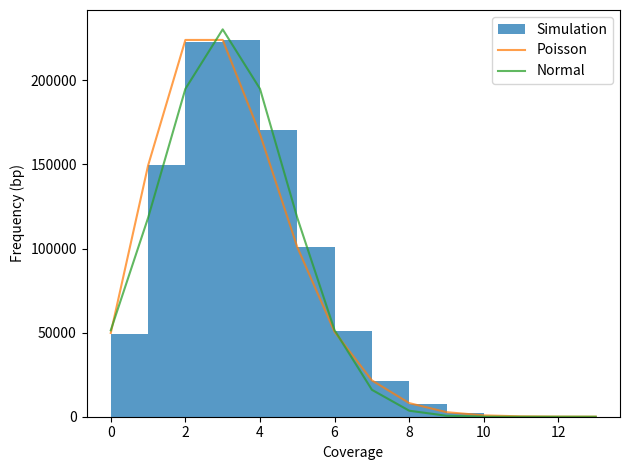
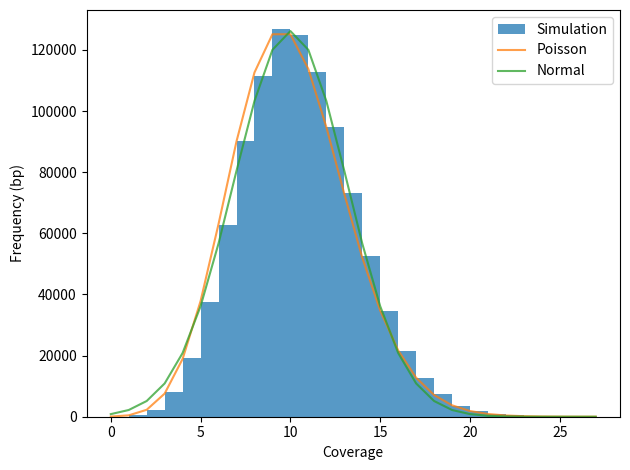
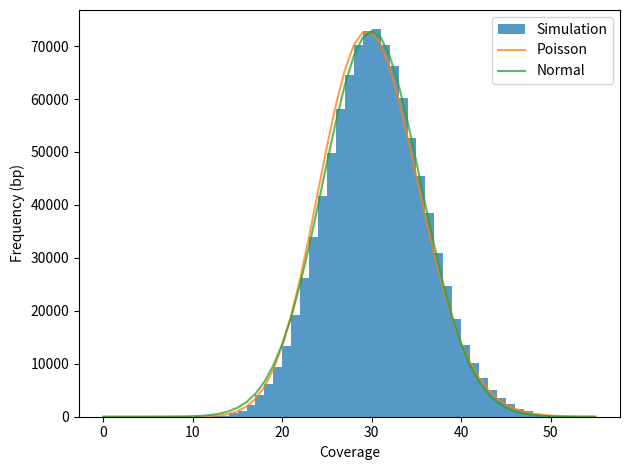

The script that saved these images, in order:
#!/usr/bin/env python

import numpy as np
import matplotlib.pyplot as plt
from scipy import stats

#Exercise 1

def simulate_coverage(coverage, genome_len, read_len, figname):

    coverage_arr = np.zeros(genome_len)
    
    num_reads = int(coverage * genome_len / read_len)

    low = 0
    high = genome_len - read_len 

    start_positions = np.random.randint(low=0, high= high + 1, size = num_reads) # high is exclusive

    for start in start_positions:
        coverage_arr[start: start+read_len] += 1

    x = np.arange(0, max(coverage_arr)+1)

    sim_0cov = genome_len - np.count_nonzero(coverage_arr)
    sim_0cov_pct = 100* sim_0cov / genome_len

    print(f'In the simulation, there are {sim_0cov} bases with 0 coverage')
    print(f'This is {sim_0cov_pct}% of the genome')

    # Get poisson distribution
    y_poisson = stats.poisson.pmf(x ,mu=coverage) * genome_len
   
    #Get normal_distribution
    y_normal = stats.norm.pdf(x, loc = coverage, scale = np.sqrt(coverage)) * genome_len
    

    fig, ax = plt.subplots()
    ax.hist(coverage_arr, bins=x, label = 'Simulation', alpha = 0.75)
    ax.plot(x, y_poisson, label = 'Poisson', alpha = 0.75)
    ax.plot(x, y_normal, label = 'Normal', alpha = 0.75)
    ax.set_xlabel('Coverage')
    ax.set_ylabel('Frequency (bp)')
    ax.legend()
    fig.tight_layout()
    fig.savefig(figname)


simulate_coverage(3, 1_000_000, 100, 'ex1_3x_cov.png')

simulate_coverage(10, 1_000_000, 100, 'ex1_10x_cov.png')

simulate_coverage(30, 1_000_000, 100, 'ex1_30x_cov.png')

#----------
# Exercise 2
#----------

reads = ['ATTCA', 'ATTGA', 'CATTG', 'CTTAT', 'GATTG', 'TATTT', 'TCATT', 'TCTTA', 'TGATT', 'TTATT', 'TTCAT', 'TTCTT', 'TTGAT']

k = 3
kmers = []

for i in range(len(reads)):
    read = reads[i]
    for j in range(len(read) - k):
        kmer1 = read[j:j+k]
        kmer2 = read[j+1:j+k+1]
        kmers.append(kmer1 + " -> " + kmer2)


edges = list(set(kmers))

formatted_edges = ['digraph sample {\n']

file_for_dots = open("dots.dot", "w")

for i in range(len(edges)):
    item = edges[i] + ';' + '\n'
    formatted_edges.append(item)       
formatted_edges.append('}')    
file_for_dots.writelines(formatted_edges)
file_for_dots.close()

print(edges)
print(kmers)
